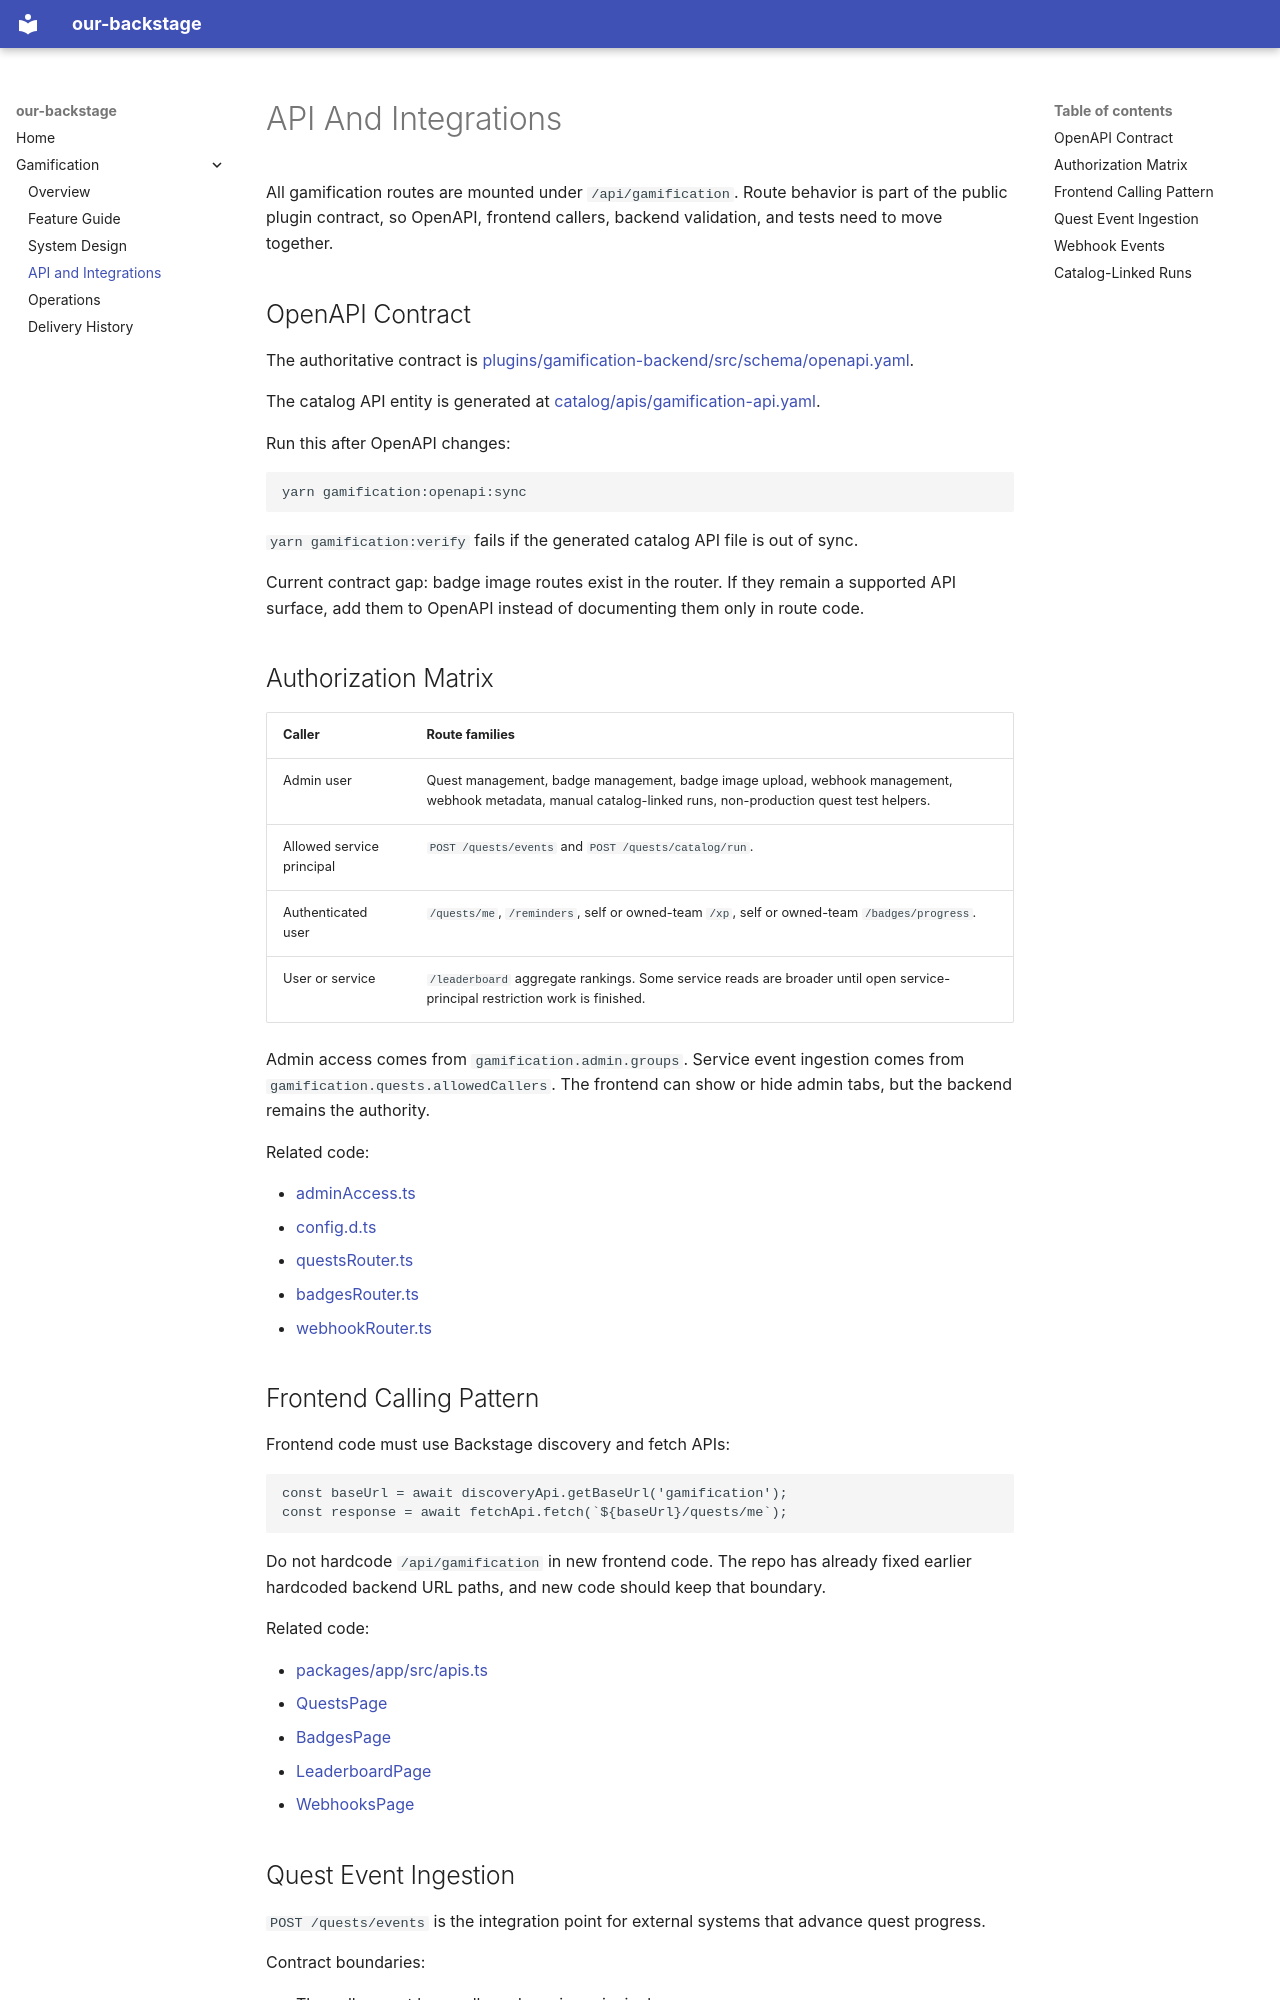

repository: BTH-Trafikverket/our-backstage · page: gamification/api-and-integrations/index.html · generator: mkdocs

# API And Integrations

All gamification routes are mounted under `/api/gamification`. Route behavior is part of the public plugin contract, so OpenAPI, frontend callers, backend validation, and tests need to move together.

## OpenAPI Contract

The authoritative contract is [plugins/gamification-backend/src/schema/openapi.yaml](https://github.com/BTH-Trafikverket/our-backstage/blob/main/plugins/gamification-backend/src/schema/openapi.yaml).

The catalog API entity is generated at [catalog/apis/gamification-api.yaml](https://github.com/BTH-Trafikverket/our-backstage/blob/main/catalog/apis/gamification-api.yaml).

Run this after OpenAPI changes:

```bash
yarn gamification:openapi:sync
```

`yarn gamification:verify` fails if the generated catalog API file is out of sync.

Current contract gap: badge image routes exist in the router. If they remain a supported API surface, add them to OpenAPI instead of documenting them only in route code.

## Authorization Matrix

| Caller                    | Route families                                                                                                                                               |
| ------------------------- | ------------------------------------------------------------------------------------------------------------------------------------------------------------ |
| Admin user                | Quest management, badge management, badge image upload, webhook management, webhook metadata, manual catalog-linked runs, non-production quest test helpers. |
| Allowed service principal | `POST /quests/events` and `POST /quests/catalog/run`.                                                                                                        |
| Authenticated user        | `/quests/me`, `/reminders`, self or owned-team `/xp`, self or owned-team `/badges/progress`.                                                                 |
| User or service           | `/leaderboard` aggregate rankings. Some service reads are broader until open service-principal restriction work is finished.                                 |

Admin access comes from `gamification.admin.groups`. Service event ingestion comes from `gamification.quests.allowedCallers`. The frontend can show or hide admin tabs, but the backend remains the authority.

Related code:

- [adminAccess.ts](https://github.com/BTH-Trafikverket/our-backstage/blob/main/plugins/gamification-backend/src/routes/adminAccess.ts)
- [config.d.ts](https://github.com/BTH-Trafikverket/our-backstage/blob/main/plugins/gamification-backend/config.d.ts)
- [questsRouter.ts](https://github.com/BTH-Trafikverket/our-backstage/blob/main/plugins/gamification-backend/src/routes/questsRouter.ts)
- [badgesRouter.ts](https://github.com/BTH-Trafikverket/our-backstage/blob/main/plugins/gamification-backend/src/routes/badgesRouter.ts)
- [webhookRouter.ts](https://github.com/BTH-Trafikverket/our-backstage/blob/main/plugins/gamification-backend/src/routes/webhookRouter.ts)
